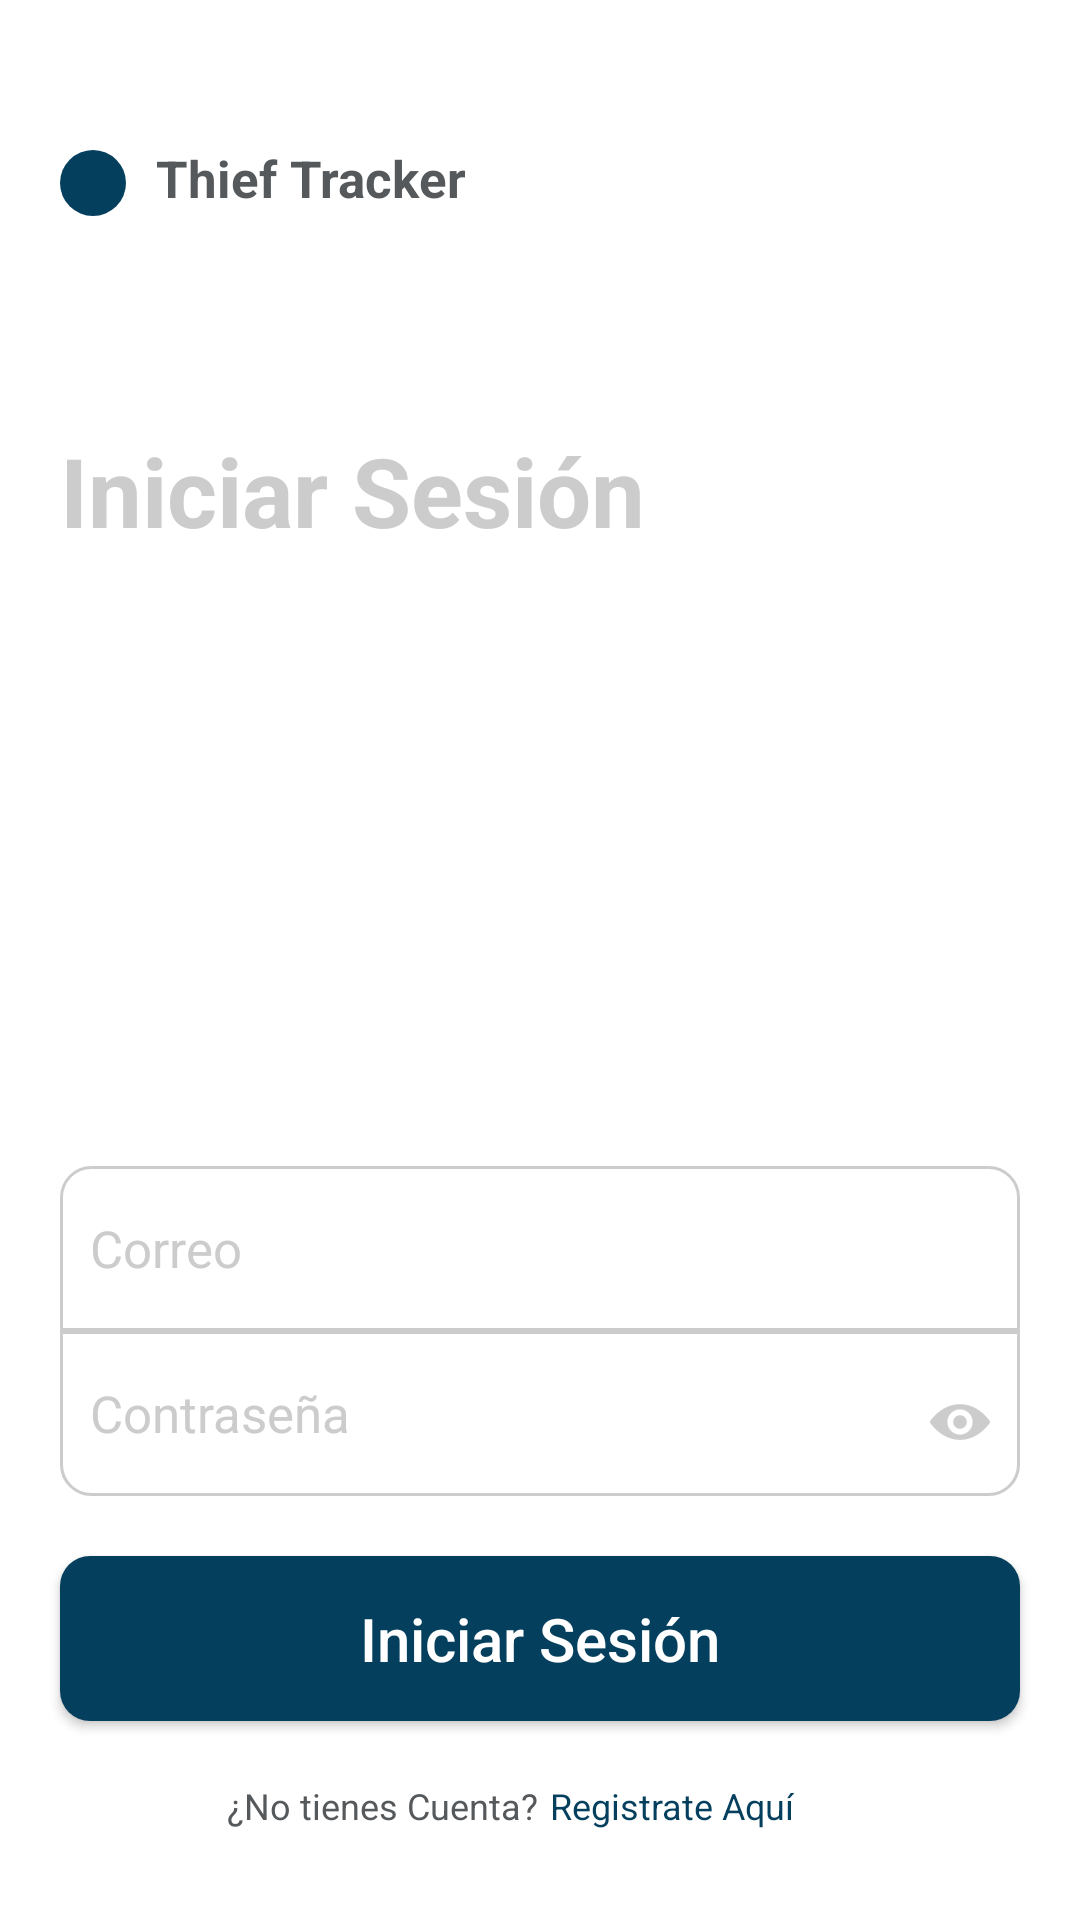

Write the Android layout XML for this screen, with the resource values it uses.
<!-- AndroidManifest.xml: application theme AppTheme -->
<!-- res/layout/activity_login.xml -->
<?xml version="1.0" encoding="utf-8"?>
<RelativeLayout
        xmlns:android="http://schemas.android.com/apk/res/android"
        xmlns:tools="http://schemas.android.com/tools"
        xmlns:app="http://schemas.android.com/apk/res-auto"
        android:layout_width="match_parent"
        android:layout_height="match_parent"
        android:background="@color/white"
        tools:context=".Login">
    <RelativeLayout android:id="@+id/logo" android:layout_width="22dp" android:layout_height="22dp" android:background="@drawable/circle_green" android:layout_marginTop="50dp" android:layout_marginStart="20dp" >
        <ImageView android:layout_width="match_parent" android:layout_height="match_parent" android:src="@drawable/thief"/>
    </RelativeLayout>

    <TextView android:layout_toEndOf="@id/logo" android:layout_marginTop="48dp" android:layout_width="wrap_content" android:layout_height="wrap_content" android:textColor="@color/gray_txt" android:text="Thief Tracker" android:textStyle="bold" android:textSize="17sp" android:layout_marginStart="10dp"/>

    <TextView android:id="@+id/title" android:layout_below="@id/logo"  android:layout_marginTop="70dp" android:layout_width="wrap_content" android:layout_height="wrap_content" android:textColor="@color/light_gray_txt" android:text="Iniciar Sesión" android:textStyle="bold" android:textSize="32sp" android:layout_marginStart="20dp"/>

    <EditText android:inputType="textEmailAddress" android:id="@+id/input_user" android:layout_width="match_parent" android:layout_height="55dp" android:layout_marginStart="20dp" android:layout_marginEnd="20dp" android:layout_above="@id/input_pass" android:background="@drawable/rounded_input_top" android:textColor="@color/gray_txt" android:textColorHint="@color/light_gray_txt" android:hint="Correo" android:textSize="17sp" android:paddingStart="10dp"/>

    <EditText android:inputType="textPassword" android:id="@+id/input_pass" android:layout_width="match_parent" android:layout_height="55dp" android:layout_marginStart="20dp" android:layout_marginEnd="20dp" android:layout_above="@id/btn_login" android:layout_marginBottom="20dp" android:background="@drawable/rounded_input_bottom" android:textColor="@color/gray_txt" android:textColorHint="@color/light_gray_txt" android:hint="Contraseña" android:textSize="17sp" android:paddingStart="10dp"/>
    <ImageView android:layout_width="20dp" android:layout_height="20dp" android:src="@drawable/eye" android:layout_below="@id/input_pass" android:layout_alignParentEnd="true" android:layout_marginEnd="30dp" android:layout_marginTop="-55dp"/>

    <Button android:id="@+id/btn_login" android:layout_width="match_parent" android:layout_height="55dp" android:layout_above="@id/container_register" android:layout_marginStart="20dp" android:layout_marginEnd="20dp" android:background="@drawable/rounded_button" android:layout_marginBottom="20dp" android:text="Iniciar Sesión" android:textColor="@color/white" android:textAllCaps="false" android:textSize="20sp" />

    <RelativeLayout android:id="@+id/container_register" android:layout_width="match_parent" android:layout_height="wrap_content" android:layout_centerHorizontal="true" android:layout_alignParentBottom="true" android:layout_marginBottom="30dp">
        <TextView android:layout_toStartOf="@id/center_point" android:layout_width="wrap_content" android:layout_height="wrap_content" android:textColor="@color/gray_txt" android:text="¿No tienes Cuenta?" android:textSize="12sp" />
        <View android:layout_centerHorizontal="true" android:id="@+id/center_point" android:layout_width="1dp" android:layout_height="1dp"/>
        <TextView android:layout_marginStart="3dp" android:layout_toEndOf="@id/center_point" android:id="@+id/btn_register" android:layout_width="wrap_content" android:layout_height="wrap_content" android:textColor="@color/green" android:text="Registrate Aquí" android:textSize="12sp" />
    </RelativeLayout>
</RelativeLayout>
<!-- resources referenced by this layout -->
<resources>
  <color name="gray_txt">#56595C</color>
  <color name="green">#053f5e</color>
  <color name="light_gray_txt">#CCCCCC</color>
  <color name="white">#ffffff</color>
  <!-- drawable circle_green (drawable) -->
  <?xml version="1.0" encoding="utf-8"?>
  <shape xmlns:android="http://schemas.android.com/apk/res/android"
         android:shape="rectangle">
  
      <solid android:color="@color/green"/>
      <corners
              android:radius="100dp" />
  </shape>
  <!-- drawable eye: png bitmap (drawable, 1365 bytes) -->
  <!-- drawable rounded_button (drawable) -->
  <?xml version="1.0" encoding="utf-8"?>
  <shape xmlns:android="http://schemas.android.com/apk/res/android"
         android:shape="rectangle">
  
      <solid android:color="@color/green"/>
      <corners
              android:radius="10dp" />
  </shape>
  <!-- drawable rounded_input_bottom (drawable) -->
  <?xml version="1.0" encoding="utf-8"?>
  <shape xmlns:android="http://schemas.android.com/apk/res/android"
         android:shape="rectangle">
      <stroke android:width="1dp" android:color="@color/light_gray_txt"/>
      <solid android:color="@color/white"/>
      <corners
              android:bottomLeftRadius="10dp"
              android:bottomRightRadius="10dp" />
  </shape>
  <!-- drawable rounded_input_top (drawable) -->
  <?xml version="1.0" encoding="utf-8"?>
  <shape xmlns:android="http://schemas.android.com/apk/res/android"
         android:shape="rectangle">
      <stroke android:width="1dp" android:color="@color/light_gray_txt"/>
      <solid android:color="@color/white"/>
      <corners
              android:topLeftRadius="10dp"
              android:topRightRadius="10dp" />
  </shape>
  <style name="AppTheme" parent="Theme.AppCompat.Light.DarkActionBar">
          
          <item name="colorPrimary">@color/colorPrimary</item>
          <item name="colorPrimaryDark">@color/colorPrimaryDark</item>
          <item name="colorAccent">@color/colorAccent</item>
          <item name="android:statusBarColor">@color/gray_txt</item>
      </style>
  <color name="colorPrimary">#008577</color>
  <color name="colorPrimaryDark">#FFFFFF</color>
  <color name="colorAccent">#FFD700</color>
</resources>
